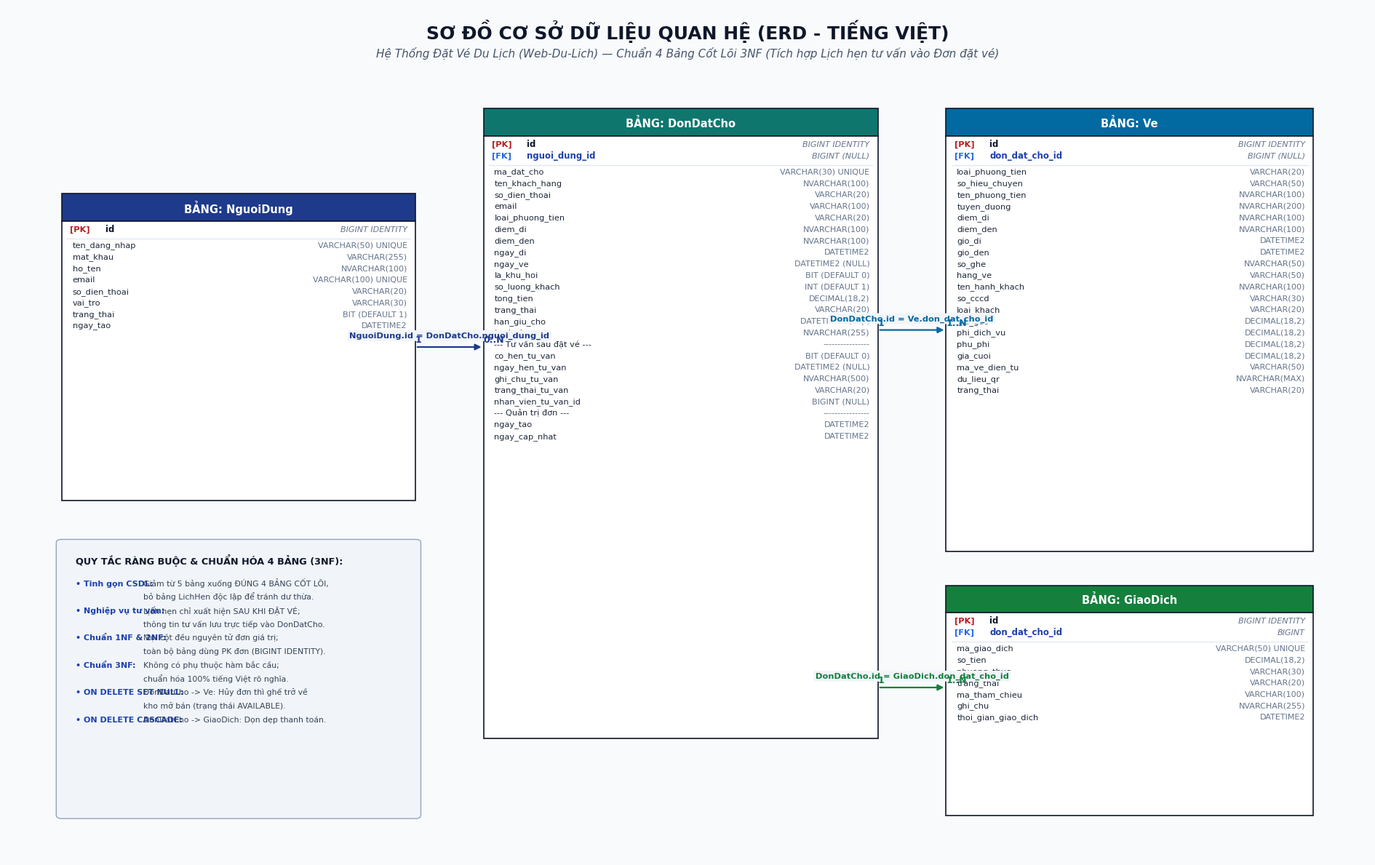

Write the Python code that produced this figure.
import matplotlib.pyplot as plt
import matplotlib.patches as patches
import os

def draw_erd_diagram_vn(output_path="docs/erd_database_diagram_vn.png"):
    fig = plt.figure(figsize=(19, 12), dpi=250)
    ax = fig.add_subplot(111)
    ax.set_xlim(0, 100)
    ax.set_ylim(0, 100)
    ax.axis('off')

    plt.rcParams['font.sans-serif'] = ['Segoe UI', 'Arial', 'Tahoma']
    fig.patch.set_facecolor('#F8FAFC')

    # Title Banner
    ax.text(50, 97.2, "SƠ ĐỒ CƠ SỞ DỮ LIỆU QUAN HỆ (ERD - TIẾNG VIỆT)", 
            ha='center', va='center', fontsize=18, fontweight='bold', color='#0F172A', family='Segoe UI')
    ax.text(50, 94.6, "Hệ Thống Đặt Vé Du Lịch (Web-Du-Lich) — Chuẩn 4 Bảng Cốt Lõi 3NF (Tích hợp Lịch hẹn tư vấn vào Đơn đặt vé)", 
            ha='center', va='center', fontsize=11, style='italic', color='#475569', family='Segoe UI')

    def draw_entity_table(x, y, w, h, table_name, pk_list, fk_list, attr_list, header_color="#1E3A8A"):
        header_h = 3.2
        header_rect = patches.FancyBboxPatch((x, y + h - header_h), w, header_h,
                                             boxstyle="square,pad=0",
                                             facecolor=header_color, edgecolor='#0F172A', linewidth=1.2)
        ax.add_patch(header_rect)
        ax.text(x + w / 2, y + h - header_h / 2, f"BẢNG: {table_name}",
                ha='center', va='center', fontsize=10.5, fontweight='bold', color='#FFFFFF')

        body_rect = patches.FancyBboxPatch((x, y), w, h - header_h,
                                           boxstyle="square,pad=0",
                                           facecolor='#FFFFFF', edgecolor='#0F172A', linewidth=1.2)
        ax.add_patch(body_rect)

        cur_y = y + h - header_h - 1.2
        line_spacing = 1.35

        for col, col_type in pk_list:
            ax.text(x + 0.6, cur_y, "[PK]", fontsize=8.2, fontweight='bold', color='#B91C1C')
            ax.text(x + 3.2, cur_y, col, fontsize=8.5, fontweight='bold', color='#0F172A')
            ax.text(x + w - 0.6, cur_y, col_type, ha='right', fontsize=8.0, style='italic', color='#64748B')
            cur_y -= line_spacing

        for col, col_type, ref in fk_list:
            ax.text(x + 0.6, cur_y, "[FK]", fontsize=8.2, fontweight='bold', color='#2563EB')
            ax.text(x + 3.2, cur_y, col, fontsize=8.5, fontweight='bold', color='#1E40AF')
            ax.text(x + w - 0.6, cur_y, col_type, ha='right', fontsize=8.0, style='italic', color='#64748B')
            cur_y -= line_spacing

        if pk_list or fk_list:
            ax.plot([x + 0.4, x + w - 0.4], [cur_y + 0.5, cur_y + 0.5], color='#E2E8F0', linewidth=1)
            cur_y -= 0.5

        for col, col_type in attr_list:
            ax.text(x + 0.8, cur_y, col, fontsize=8.2, color='#1E293B')
            ax.text(x + w - 0.6, cur_y, col_type, ha='right', fontsize=8.0, color='#64748B')
            cur_y -= line_spacing

    # Table 1: NguoiDung (Left)
    draw_entity_table(
        x=4, y=42, w=26, h=36,
        table_name="NguoiDung",
        pk_list=[("id", "BIGINT IDENTITY")],
        fk_list=[],
        attr_list=[
            ("ten_dang_nhap", "VARCHAR(50) UNIQUE"),
            ("mat_khau", "VARCHAR(255)"),
            ("ho_ten", "NVARCHAR(100)"),
            ("email", "VARCHAR(100) UNIQUE"),
            ("so_dien_thoai", "VARCHAR(20)"),
            ("vai_tro", "VARCHAR(30)"),
            ("trang_thai", "BIT (DEFAULT 1)"),
            ("ngay_tao", "DATETIME2")
        ],
        header_color="#1E3A8A"
    )

    # Table 2: DonDatCho (Center) - INTEGRATED CONSULTATION APPOINTMENT
    draw_entity_table(
        x=35, y=14, w=29, h=74,
        table_name="DonDatCho",
        pk_list=[("id", "BIGINT IDENTITY")],
        fk_list=[
            ("nguoi_dung_id", "BIGINT (NULL)", "NguoiDung(id)")
        ],
        attr_list=[
            ("ma_dat_cho", "VARCHAR(30) UNIQUE"),
            ("ten_khach_hang", "NVARCHAR(100)"),
            ("so_dien_thoai", "VARCHAR(20)"),
            ("email", "VARCHAR(100)"),
            ("loai_phuong_tien", "VARCHAR(20)"),
            ("diem_di", "NVARCHAR(100)"),
            ("diem_den", "NVARCHAR(100)"),
            ("ngay_di", "DATETIME2"),
            ("ngay_ve", "DATETIME2 (NULL)"),
            ("la_khu_hoi", "BIT (DEFAULT 0)"),
            ("so_luong_khach", "INT (DEFAULT 1)"),
            ("tong_tien", "DECIMAL(18,2)"),
            ("trang_thai", "VARCHAR(20)"),
            ("han_giu_cho", "DATETIME2 (15p)"),
            ("ly_do_huy", "NVARCHAR(255)"),
            ("--- Tư vấn sau đặt vé ---", "----------------"),
            ("co_hen_tu_van", "BIT (DEFAULT 0)"),
            ("ngay_hen_tu_van", "DATETIME2 (NULL)"),
            ("ghi_chu_tu_van", "NVARCHAR(500)"),
            ("trang_thai_tu_van", "VARCHAR(20)"),
            ("nhan_vien_tu_van_id", "BIGINT (NULL)"),
            ("--- Quản trị đơn ---", "----------------"),
            ("ngay_tao", "DATETIME2"),
            ("ngay_cap_nhat", "DATETIME2")
        ],
        header_color="#0F766E"
    )

    # Table 3: Ve (Top Right)
    draw_entity_table(
        x=69, y=36, w=27, h=52,
        table_name="Ve",
        pk_list=[("id", "BIGINT IDENTITY")],
        fk_list=[
            ("don_dat_cho_id", "BIGINT (NULL)", "DonDatCho(id)")
        ],
        attr_list=[
            ("loai_phuong_tien", "VARCHAR(20)"),
            ("so_hieu_chuyen", "VARCHAR(50)"),
            ("ten_phuong_tien", "NVARCHAR(100)"),
            ("tuyen_duong", "NVARCHAR(200)"),
            ("diem_di", "NVARCHAR(100)"),
            ("diem_den", "NVARCHAR(100)"),
            ("gio_di", "DATETIME2"),
            ("gio_den", "DATETIME2"),
            ("so_ghe", "NVARCHAR(50)"),
            ("hang_ve", "VARCHAR(50)"),
            ("ten_hanh_khach", "NVARCHAR(100)"),
            ("so_cccd", "VARCHAR(30)"),
            ("loai_khach", "VARCHAR(20)"),
            ("gia_goc", "DECIMAL(18,2)"),
            ("phi_dich_vu", "DECIMAL(18,2)"),
            ("phu_phi", "DECIMAL(18,2)"),
            ("gia_cuoi", "DECIMAL(18,2)"),
            ("ma_ve_dien_tu", "VARCHAR(50)"),
            ("du_lieu_qr", "NVARCHAR(MAX)"),
            ("trang_thai", "VARCHAR(20)")
        ],
        header_color="#0369A1"
    )

    # Table 4: GiaoDich (Bottom Right)
    draw_entity_table(
        x=69, y=5, w=27, h=27,
        table_name="GiaoDich",
        pk_list=[("id", "BIGINT IDENTITY")],
        fk_list=[
            ("don_dat_cho_id", "BIGINT", "DonDatCho(id)")
        ],
        attr_list=[
            ("ma_giao_dich", "VARCHAR(50) UNIQUE"),
            ("so_tien", "DECIMAL(18,2)"),
            ("phuong_thuc", "VARCHAR(30)"),
            ("trang_thai", "VARCHAR(20)"),
            ("ma_tham_chieu", "VARCHAR(100)"),
            ("ghi_chu", "NVARCHAR(255)"),
            ("thoi_gian_giao_dich", "DATETIME2")
        ],
        header_color="#15803D"
    )

    # -------------------------------------------------------------------------
    # Draw Relationship Connectors (CLEAN 1-N RELATIONSHIPS)
    # -------------------------------------------------------------------------
    def draw_relation(x1, y1, x2, y2, label, card1="1", card2="N", color="#1E293B"):
        ax.annotate('', xy=(x2, y2), xytext=(x1, y1),
                    arrowprops=dict(arrowstyle="-|>", color=color, lw=1.6, mutation_scale=12))
        mid_x = (x1 + x2) / 2
        mid_y = (y1 + y2) / 2
        ax.text(mid_x, mid_y + 0.9, label, ha='center', va='bottom', fontsize=8.2, fontweight='bold', color=color,
                bbox=dict(boxstyle="round,pad=0.2", facecolor="#F1F5F9", edgecolor="none"))
        ax.text(x1, y1 + 0.6, card1, fontsize=9, fontweight='bold', color=color)
        ax.text(x2, y2 + 0.6, card2, fontsize=9, fontweight='bold', color=color)

    # Rel 1: NguoiDung -> DonDatCho (nguoi_dung_id) - DUY NHẤT 1 LIÊN KẾT 1-N
    draw_relation(30, 60, 35, 60, "NguoiDung.id = DonDatCho.nguoi_dung_id", "1", "0..N", "#1E3A8A")

    # Rel 2: DonDatCho -> Ve (1:N)
    draw_relation(64, 62, 69, 62, "DonDatCho.id = Ve.don_dat_cho_id", "1", "1..N", "#0369A1")

    # Rel 3: DonDatCho -> GiaoDich (1:N)
    draw_relation(64, 20, 69, 20, "DonDatCho.id = GiaoDich.don_dat_cho_id", "1", "1..N", "#15803D")

    # Legend & Rules Box (Bottom Left)
    legend_box = patches.FancyBboxPatch((4, 5), 26, 32, boxstyle="round,pad=0.4",
                                        facecolor='#F1F5F9', edgecolor='#94A3B8', linewidth=1)
    ax.add_patch(legend_box)
    ax.text(5, 34.5, "QUY TẮC RÀNG BUỘC & CHUẨN HÓA 4 BẢNG (3NF):", fontsize=9.2, fontweight='bold', color='#0F172A')
    
    legend_items = [
        ("• Tinh gọn CSDL:", "Giảm từ 5 bảng xuống ĐÚNG 4 BẢNG CỐT LÕI,"),
        ("", "bỏ bảng LichHen độc lập để tránh dư thừa."),
        ("• Nghiệp vụ tư vấn:", "Lịch hẹn chỉ xuất hiện SAU KHI ĐẶT VÉ;"),
        ("", "thông tin tư vấn lưu trực tiếp vào DonDatCho."),
        ("• Chuẩn 1NF & 2NF:", "Mọi cột đều nguyên tử đơn giá trị;"),
        ("", "toàn bộ bảng dùng PK đơn (BIGINT IDENTITY)."),
        ("• Chuẩn 3NF:", "Không có phụ thuộc hàm bắc cầu;"),
        ("", "chuẩn hóa 100% tiếng Việt rõ nghĩa."),
        ("• ON DELETE SET NULL:", "DonDatCho -> Ve: Hủy đơn thì ghế trở về"),
        ("", "kho mở bán (trạng thái AVAILABLE)."),
        ("• ON DELETE CASCADE:", "DonDatCho -> GiaoDich: Dọn dẹp thanh toán.")
    ]
    cur_ly = 32
    for tag, desc in legend_items:
        if tag:
            ax.text(5, cur_ly, tag, fontsize=8.0, fontweight='bold', color='#1E40AF')
            ax.text(10, cur_ly, desc, fontsize=7.8, color='#334155')
        else:
            ax.text(10, cur_ly, desc, fontsize=7.8, color='#334155')
        cur_ly -= 1.6

    os.makedirs(os.path.dirname(output_path), exist_ok=True)
    plt.tight_layout()
    plt.savefig(output_path, dpi=250, bbox_inches='tight')
    if output_path != "docs/erd_database_diagram.png":
        plt.savefig("docs/erd_database_diagram.png", dpi=250, bbox_inches='tight')
    plt.close()
    print(f"Sơ đồ ERD tiếng Việt đã được tạo tại: {output_path}")

if __name__ == "__main__":
    draw_erd_diagram_vn("docs/erd_database_diagram_vn.png")
